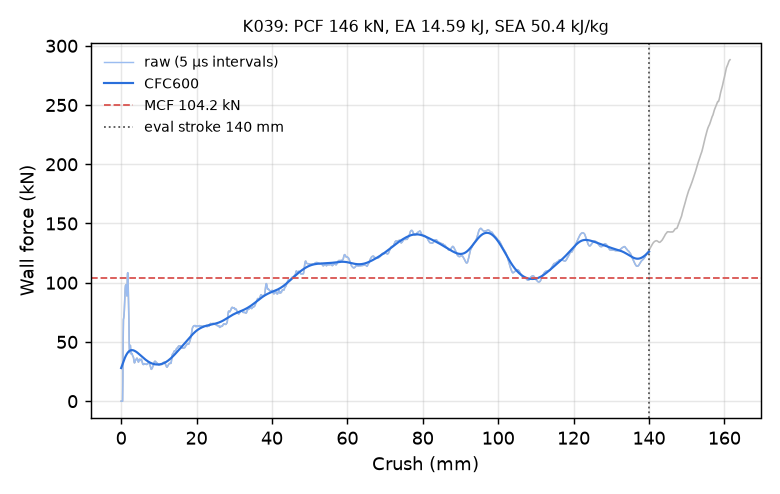

The data file committed next to this chart (first rows):
time_ms, crush_mm, force_kN, force_CFC600_kN
0.000000000000000000e+00, -0.000000000000000000e+00, 0.000000000000000000e+00, 2.797025376079969661e+01
5.296040326356887817e-03, 8.092349767684936523e-02, 0.000000000000000000e+00, 2.869247131722802280e+01
1.026107836514711380e-02, 1.567892730236053467e-01, 0.000000000000000000e+00, 2.941057531104081946e+01
1.522611640393733978e-02, 2.326550483703613281e-01, 0.000000000000000000e+00, 3.012319950844154093e+01
2.019115351140499115e-02, 3.085208237171173096e-01, 0.000000000000000000e+00, 3.082890853044657931e+01
2.515619248151779175e-02, 3.843865990638732910e-01, 0.000000000000000000e+00, 3.152619617901475735e+01
3.012122958898544312e-02, 4.602523744106292725e-01, 1.845731925339507029e+01, 3.221348649188067270e+01
3.508709743618965149e-02, 5.361305475234985352e-01, 5.267883142582225275e+01, 3.288914798331386180e+01
4.006117954850196838e-02, 6.121316552162170410e-01, 6.893212153598700809e+01, 3.355153080852188907e+01
4.503813385963439941e-02, 6.881736516952514648e-01, 7.031335577279398308e+01, 3.419901595700654440e+01
5.001814290881156921e-02, 7.642591595649719238e-01, 7.276935428669777650e+01, 3.483005202889444263e+01
5.500151589512825012e-02, 8.403928279876708984e-01, 7.648983026179146805e+01, 3.544317150547230000e+01
6.032059714198112488e-02, 9.216515421867370605e-01, 8.267085067714194224e+01, 3.603699772833108028e+01
6.531023979187011719e-02, 9.978737235069274902e-01, 8.962581856794280100e+01, 3.661025304178096462e+01
7.030159235000610352e-02, 1.074118018150329590e+00, 9.483307156655300219e+01, 3.716177024934152939e+01
7.529510557651519775e-02, 1.150391101837158203e+00, 9.746621799879754633e+01, 3.769050502742960873e+01
8.029004186391830444e-02, 1.226681590080261230e+00, 9.819700544191698555e+01, 3.819554587289204051e+01
8.528489619493484497e-02, 1.302966475486755371e+00, 9.757306117361591191e+01, 3.867611960340340715e+01
9.028020501136779785e-02, 1.379253745079040527e+00, 9.540947127297998520e+01, 3.913159244355686894e+01
9.527544677257537842e-02, 1.455535769462585449e+00, 9.204704385839198721e+01, 3.956146739612707819e+01
1.002685278654098511e-01, 1.531780719757080078e+00, 8.883992525546497632e+01, 3.996537855690129248e+01
1.052601784467697144e-01, 1.607999801635742188e+00, 9.678347469781363088e+01, 4.034308505831877767e+01
1.102502495050430298e-01, 1.684190750122070312e+00, 1.075964869408527136e+02, 4.069447125618174965e+01
1.152370497584342957e-01, 1.760326623916625977e+00, 1.084454247065570627e+02, 4.101955694716165368e+01
1.202199384570121765e-01, 1.836398124694824219e+00, 1.021466353094311188e+02, 4.131850984802829174e+01
1.251935213804244995e-01, 1.912322759628295898e+00, 9.143321876908466095e+01, 4.159164782609569500e+01
1.301543265581130981e-01, 1.988048434257507324e+00, 8.329211824880947290e+01, 4.183942723635416883e+01
1.351054310798645020e-01, 2.063622236251831055e+00, 6.748145294556847773e+01, 4.206242214587327055e+01
1.400427073240280151e-01, 2.138981819152832031e+00, 4.912498172134347385e+01, 4.226129735801470844e+01
1.452680230140686035e-01, 2.218735694885253906e+00, 4.113984563476906686e+01, 4.243677562335259523e+01
1.501265764236450195e-01, 2.292889595031738281e+00, 4.109237788537086544e+01, 4.258960579516192269e+01
1.552883237600326538e-01, 2.371669530868530273e+00, 4.544088522529997931e+01, 4.272054287283138052e+01
1.601149290800094604e-01, 2.445332288742065430e+00, 4.713799038119905305e+01, 4.283034301397781007e+01
1.652576178312301636e-01, 2.523816823959350586e+00, 4.421702438884554454e+01, 4.291976642684419829e+01
1.700767725706100464e-01, 2.597361803054809570e+00, 4.152150970905938010e+01, 4.298957904364500138e+01
1.752144396305084229e-01, 2.675765991210937500e+00, 3.990918460547179336e+01, 4.304054954915071107e+01
1.800298392772674561e-01, 2.749250173568725586e+00, 3.969685602682246639e+01, 4.307344439241778389e+01
1.851578205823898315e-01, 2.827502727508544922e+00, 4.032095178454881790e+01, 4.308902419762633684e+01
1.902433186769485474e-01, 2.905105113983154297e+00, 3.994018948649382139e+01, 4.308804246566549523e+01
1.952810287475585938e-01, 2.981976270675659180e+00, 3.901294369740900692e+01, 4.307124536506828605e+01
2.002812922000885010e-01, 3.058274507522583008e+00, 3.834110863752686527e+01, 4.303937108959139834e+01
2.052598893642425537e-01, 3.134240150451660156e+00, 3.790725279442663265e+01, 4.299314848849769533e+01
2.102233171463012695e-01, 3.209972858428955078e+00, 3.735269240916520062e+01, 4.293329561075272949e+01
2.151773124933242798e-01, 3.285559892654418945e+00, 3.673572940346225835e+01, 4.286051848250552609e+01
2.201330661773681641e-01, 3.361172437667846680e+00, 3.506208403611532276e+01, 4.277550979566095180e+01
2.250908613204956055e-01, 3.436814308166503906e+00, 3.315750610275543409e+01, 4.267894688078699517e+01
2.300481051206588745e-01, 3.512446165084838867e+00, 3.238578208093019128e+01, 4.257148875341509608e+01
2.350020706653594971e-01, 3.588026762008666992e+00, 3.244325675609987059e+01, 4.245377314136906222e+01
2.402586638927459717e-01, 3.668222904205322266e+00, 3.310214749262481604e+01, 4.232641482136059352e+01
2.452033013105392456e-01, 3.743658304214477539e+00, 3.438870697601255699e+01, 4.219000578857737338e+01
2.501387596130371094e-01, 3.818951845169067383e+00, 3.477731049516214767e+01, 4.204511687013430787e+01
2.550476491451263428e-01, 3.893838882446289062e+00, 3.470144178770226517e+01, 4.189229979254538705e+01
2.602267861366271973e-01, 3.972846984863281250e+00, 3.525098593457136076e+01, 4.173208875362692538e+01
2.650704979896545410e-01, 4.046736240386962891e+00, 3.555933337004529449e+01, 4.156500150011751060e+01
2.701836228370666504e-01, 4.124733924865722656e+00, 3.616532994978712168e+01, 4.139154047112264578e+01
2.752512097358703613e-01, 4.202035427093505859e+00, 3.631222506093187263e+01, 4.121219415194281055e+01
2.802612185478210449e-01, 4.278457164764404297e+00, 3.542253609085944532e+01, 4.102743823328010819e+01
2.852144539356231689e-01, 4.354011058807373047e+00, 3.495119296462810610e+01, 4.083773597117667720e+01
2.901110947132110596e-01, 4.428699970245361328e+00, 3.436811953166267131e+01, 4.064353764907590261e+01
2.952326834201812744e-01, 4.506818771362304688e+00, 3.364200399207207681e+01, 4.044527965691180782e+01
... 2,198 more rows
